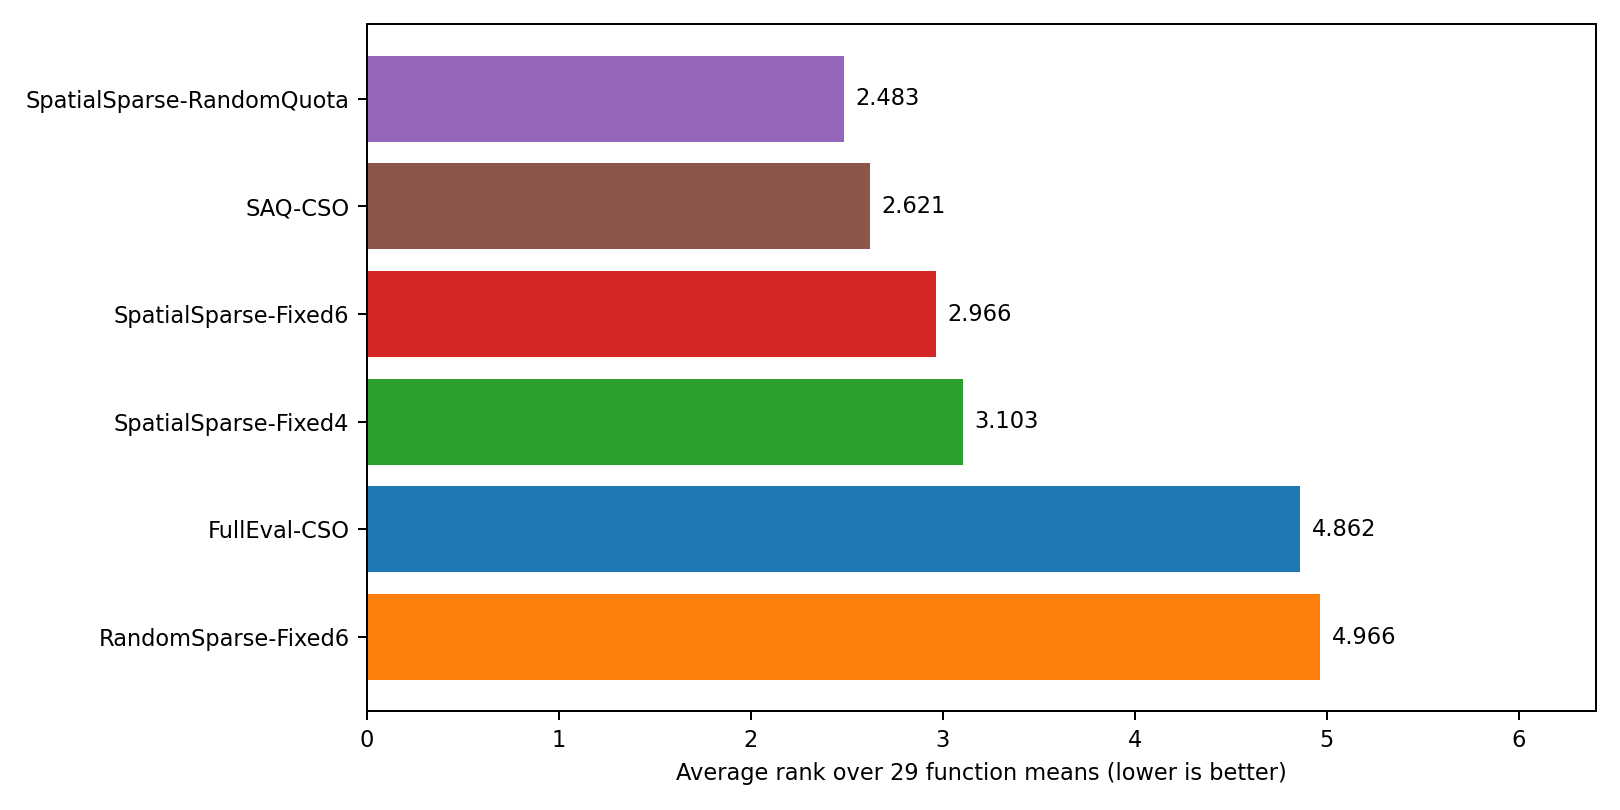

The file beside this chart, header and first rows:
Condition, MeanErrorRank
SpatialSparse-RandomQuota, 2.483
SAQ-CSO, 2.621
SpatialSparse-Fixed6, 2.966
SpatialSparse-Fixed4, 3.103
FullEval-CSO, 4.862
RandomSparse-Fixed6, 4.966
